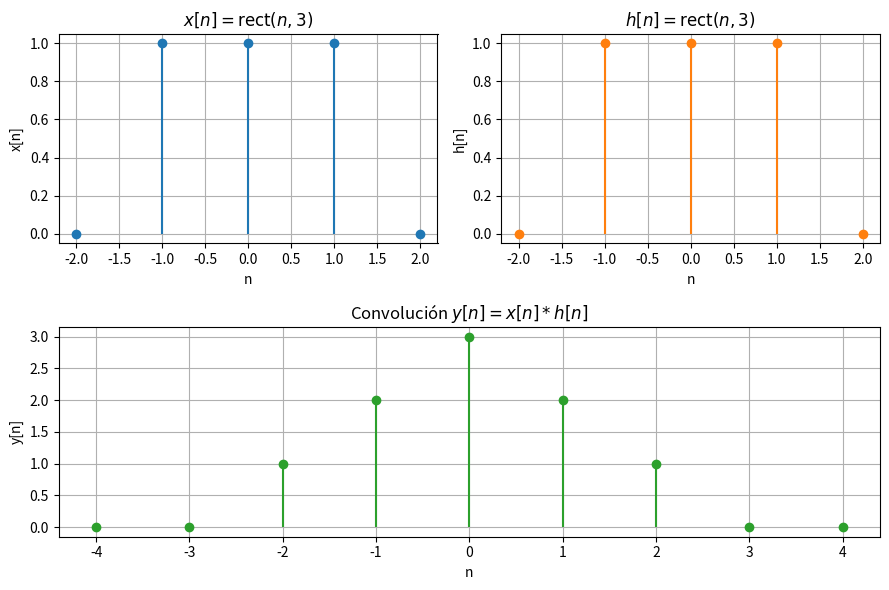

The matplotlib source for this figure: (Note: this script raises an exception after producing the figure.)
import numpy as np
import matplotlib.pyplot as plt


def u(n):
    return np.where(n >= 0, 1, 0)


def rect(n, width=1):
    return np.where((n >= -width / 2) & (n <= width / 2), 1, 0)


def x(n):
    return rect(n, 3)


def h(n):
    return rect(n, 3)


n = np.arange(-2, 3)
x_n = x(n)
h_n = h(n)
y_n = np.convolve(x_n, h_n, mode="full")

n_y = np.arange(n[0] + n[0], n[-1] + n[-1] + 1)


fig, axes = plt.subplot_mosaic([["x", "h"], ["y", "y"]], figsize=(9, 6))
ax_x = axes["x"]
ax_h = axes["h"]
ax_y = axes["y"]


ax_x.stem(n, x_n, basefmt=" ")
ax_x.set_title(r"$x[n] = \mathrm{rect}(n, 3)$")
ax_x.set_xlabel("n")
ax_x.set_ylabel("x[n]")
ax_x.grid(True)

ax_h.stem(n, h_n, basefmt=" ", linefmt="C1-", markerfmt="C1o")
ax_h.set_title(r"$h[n] = \mathrm{rect}(n, 3)$")
ax_h.set_xlabel("n")
ax_h.set_ylabel("h[n]")
ax_h.grid(True)

ax_y.stem(n_y, y_n, basefmt=" ", linefmt="C2-", markerfmt="C2o")
ax_y.set_title(r"Convolución $y[n]=x[n]*h[n]$")
ax_y.set_xlabel("n")
ax_y.set_ylabel("y[n]")
ax_y.grid(True)

fig.tight_layout()
plt.savefig("output/ej4-av.png")
